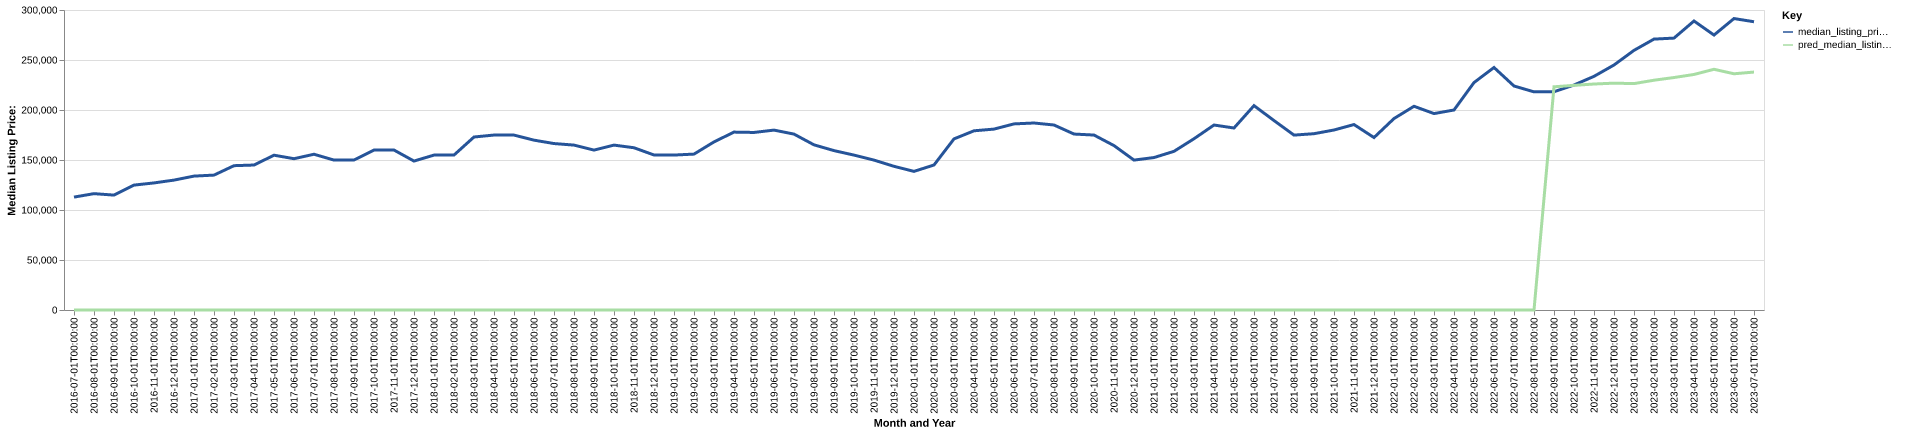

Data behind this chart, as committed beside it:
date, time_idx, median_listing_price, thirty_year_interest_rate_five, month, county_name, active_listing_count, median_days_on_market, pred_median_listing_price, month_year
2016-07-01, 0, 112900, 3.72, 7, Evansville, IN-KY, 1187, 64.0, 0, Jul-2016
2016-08-01, 1, 116350, 3.73, 8, Evansville, IN-KY, 1217, 66.0, 0, Aug-2016
2016-09-01, 2, 114900, 3.66, 9, Evansville, IN-KY, 1201, 60.0, 0, Sep-2016
2016-10-01, 3, 124900, 3.64, 10, Evansville, IN-KY, 1197, 60.0, 0, Oct-2016
2016-11-01, 4, 127075, 3.66, 11, Evansville, IN-KY, 1132, 64.0, 0, Nov-2016
2016-12-01, 5, 129900, 3.48, 12, Evansville, IN-KY, 1046, 77.0, 0, Dec-2016
2017-01-01, 6, 133900, 3.45, 1, Evansville, IN-KY, 988.0, 85.0, 0, Jan-2017
2017-02-01, 7, 134900, 3.5, 2, Evansville, IN-KY, 970.0, 84.0, 0, Feb-2017
2017-03-01, 8, 144325, 3.52, 3, Evansville, IN-KY, 928.0, 64.0, 0, Mar-2017
2017-04-01, 9, 144975, 4.03, 4, Evansville, IN-KY, 910.0, 63.0, 0, Apr-2017
2017-05-01, 10, 154800, 4.32, 5, Evansville, IN-KY, 890.0, 61.0, 0, May-2017
2017-06-01, 11, 151300, 4.2, 6, Evansville, IN-KY, 950.0, 55.0, 0, Jun-2017
2017-07-01, 12, 155750, 4.19, 7, Evansville, IN-KY, 1000, 52.0, 0, Jul-2017
2017-08-01, 13, 149919, 4.3, 8, Evansville, IN-KY, 1042, 57.0, 0, Aug-2017
2017-09-01, 14, 150000, 4.1, 9, Evansville, IN-KY, 1086, 60.0, 0, Sep-2017
2017-10-01, 15, 159900, 4.05, 10, Evansville, IN-KY, 1090, 64.0, 0, Oct-2017
2017-11-01, 16, 159950, 3.94, 11, Evansville, IN-KY, 1019, 64.0, 0, Nov-2017
2017-12-01, 17, 148943, 4.03, 12, Evansville, IN-KY, 965.0, 72.0, 0, Dec-2017
2018-01-01, 18, 154900, 3.93, 1, Evansville, IN-KY, 891.0, 82.0, 0, Jan-2018
2018-02-01, 19, 154950, 3.83, 2, Evansville, IN-KY, 837.0, 82.0, 0, Feb-2018
2018-03-01, 20, 173000, 3.94, 3, Evansville, IN-KY, 760.0, 71.0, 0, Mar-2018
2018-04-01, 21, 174950, 3.95, 4, Evansville, IN-KY, 726.0, 55.0, 0, Apr-2018
2018-05-01, 22, 174900, 3.99, 5, Evansville, IN-KY, 742.0, 46.0, 0, May-2018
2018-06-01, 23, 169844, 4.15, 6, Evansville, IN-KY, 834.0, 44.0, 0, Jun-2018
2018-07-01, 24, 166450, 4.4, 7, Evansville, IN-KY, 891.0, 46.0, 0, Jul-2018
2018-08-01, 25, 164900, 4.46, 8, Evansville, IN-KY, 931.0, 51.0, 0, Aug-2018
2018-09-01, 26, 159900, 4.58, 9, Evansville, IN-KY, 930.0, 57.0, 0, Sep-2018
2018-10-01, 27, 164900, 4.66, 10, Evansville, IN-KY, 954.0, 61.0, 0, Oct-2018
2018-11-01, 28, 162250, 4.62, 11, Evansville, IN-KY, 972.0, 61.0, 0, Nov-2018
2018-12-01, 29, 155000, 4.54, 12, Evansville, IN-KY, 927.0, 68.0, 0, Dec-2018
2019-01-01, 30, 154950, 4.6, 1, Evansville, IN-KY, 887.0, 75.0, 0, Jan-2019
2019-02-01, 31, 155900, 4.72, 2, Evansville, IN-KY, 818.0, 73.0, 0, Feb-2019
2019-03-01, 32, 168100, 4.9, 3, Evansville, IN-KY, 772.0, 69.0, 0, Mar-2019
2019-04-01, 33, 177900, 4.94, 4, Evansville, IN-KY, 749.0, 61.0, 0, Apr-2019
2019-05-01, 34, 177550, 4.75, 5, Evansville, IN-KY, 779.0, 47.0, 0, May-2019
2019-06-01, 35, 179900, 4.51, 6, Evansville, IN-KY, 779.0, 52.0, 0, Jun-2019
2019-07-01, 36, 175900, 4.41, 7, Evansville, IN-KY, 815.0, 52.0, 0, Jul-2019
2019-08-01, 37, 165155, 4.41, 8, Evansville, IN-KY, 877.0, 52.0, 0, Aug-2019
2019-09-01, 38, 159386, 4.2, 9, Evansville, IN-KY, 926.0, 53.0, 0, Sep-2019
2019-10-01, 39, 154900, 4.14, 10, Evansville, IN-KY, 958.0, 54.0, 0, Oct-2019
2019-11-01, 40, 149900, 3.84, 11, Evansville, IN-KY, 887.0, 64.0, 0, Nov-2019
2019-12-01, 41, 143675, 3.81, 12, Evansville, IN-KY, 819.0, 79.0, 0, Dec-2019
2020-01-01, 42, 138625, 3.75, 1, Evansville, IN-KY, 730.0, 86.0, 0, Jan-2020
2020-02-01, 43, 145000, 3.73, 2, Evansville, IN-KY, 620.0, 86.0, 0, Feb-2020
2020-03-01, 44, 171100, 3.78, 3, Evansville, IN-KY, 547.0, 59.0, 0, Mar-2020
2020-04-01, 45, 179200, 3.75, 4, Evansville, IN-KY, 543.0, 58.0, 0, Apr-2020
2020-05-01, 46, 180900, 3.74, 5, Evansville, IN-KY, 476.0, 58.0, 0, May-2020
2020-06-01, 47, 186100, 3.72, 6, Evansville, IN-KY, 457.0, 49.0, 0, Jun-2020
2020-07-01, 48, 187000, 3.49, 7, Evansville, IN-KY, 454.0, 44.0, 0, Jul-2020
2020-08-01, 49, 185000, 3.65, 8, Evansville, IN-KY, 425.0, 45.0, 0, Aug-2020
2020-09-01, 50, 175950, 3.33, 9, Evansville, IN-KY, 433.0, 37.0, 0, Sep-2020
2020-10-01, 51, 174950, 3.28, 10, Evansville, IN-KY, 419.0, 38.0, 0, Oct-2020
2020-11-01, 52, 164400, 3.21, 11, Evansville, IN-KY, 440.0, 43.0, 0, Nov-2020
2020-12-01, 53, 149900, 3.07, 12, Evansville, IN-KY, 414.0, 49.0, 0, Dec-2020
2021-01-01, 54, 152450, 2.99, 1, Evansville, IN-KY, 339.0, 56.0, 0, Jan-2021
2021-02-01, 55, 158675, 2.93, 2, Evansville, IN-KY, 240.0, 60.0, 0, Feb-2021
2021-03-01, 56, 171250, 2.88, 3, Evansville, IN-KY, 203.0, 33.0, 0, Mar-2021
2021-04-01, 57, 184975, 2.84, 4, Evansville, IN-KY, 205.0, 25.0, 0, Apr-2021
2021-05-01, 58, 182000, 2.71, 5, Evansville, IN-KY, 217.0, 23.0, 0, May-2021
2021-06-01, 59, 204350, 2.79, 6, Evansville, IN-KY, 247.0, 22.0, 0, Jun-2021
... 25 more rows
